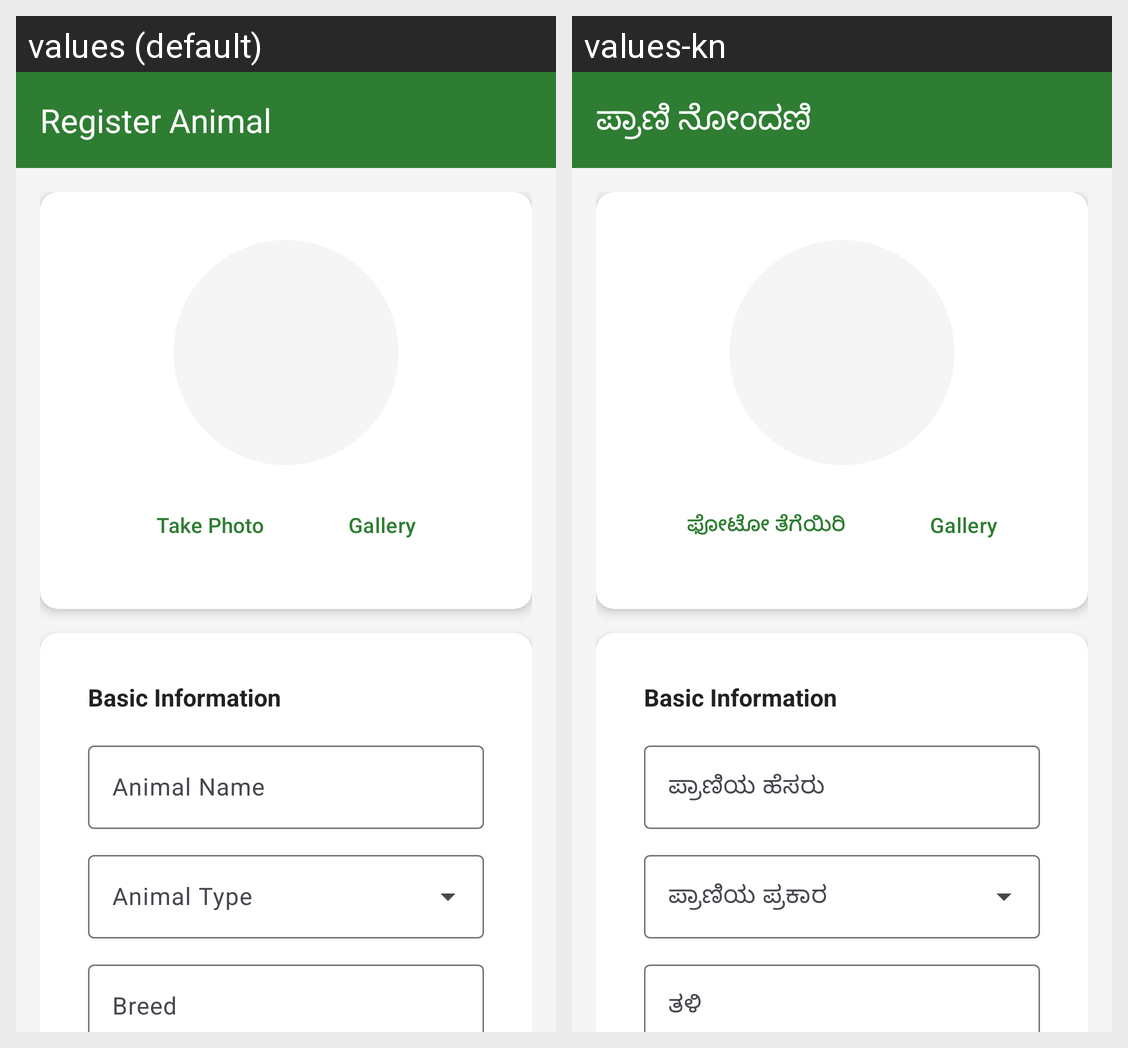

For this localized Android screen grid, give each drawn string resource with its value in every locale shown.
Android screen res/layout/activity_register_animal.xml rendered under 2 locales, left to right: values (default), values-kn. Device: Nexus 5 (rendered at 1080×1920; each locale shown at half size, 540×960, under a caption strip naming it); theme Theme.GramaVaxi.
Strings drawn on this screen, with the default value and each locale's value (text and hints the layout hard-codes, and strings that could not be matched under every locale, appear in the picture but are not listed):

register_animal
  values: Register Animal
  values-kn: ಪ್ರಾಣಿ ನೋಂದಣಿ

take_photo
  values: Take Photo
  values-kn: ಫೋಟೋ ತೆಗೆಯಿರಿ

animal_name
  values: Animal Name
  values-kn: ಪ್ರಾಣಿಯ ಹೆಸರು

breed
  values: Breed
  values-kn: ತಳಿ
